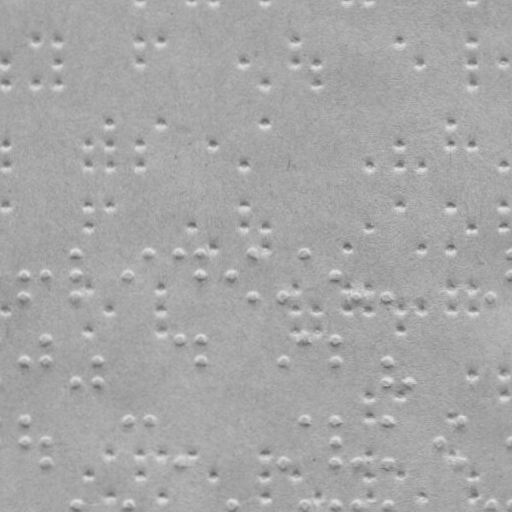

The data file committed next to this chart (first rows):
braille
False
x, y
24.12, 273.7
24.16, 295.7
45.12, 273.6
76.08, 252.6
76.12, 273.6
76.16, 295.6
127.1, 273.5
149.1, 252.4
179.1, 252.4
200.1, 252.4
200.1, 273.4
231.1, 273.3
253.1, 252.3
253.2, 295.3
283.2, 295.2
304.1, 252.2
335.1, 273.1
356.2, 295.1
387.2, 295
491.2, 294.8
24.27, 360.7
45.23, 338.6
45.27, 360.6
76.3, 380.6
97.27, 360.5
97.3, 380.5
179.2, 338.4
200.2, 338.4
200.3, 360.4
335.2, 338.1
335.3, 360.1
387.3, 360
387.3, 380
407.3, 380
24.37, 419.7
24.41, 440.7
45.41, 440.6
45.44, 461.6
127.4, 419.5
149.4, 419.4
179.4, 461.4
283.4, 461.2
304.4, 419.2
335.4, 419.1
335.4, 440.1
335.4, 461.1
356.4, 461.1
387.4, 419
387.4, 461
438.4, 439.9
460.4, 418.9
460.4, 460.9
76.52, 504.6
127.5, 504.5
231.5, 504.3
304.5, 504.2
335.5, 504.1
356.5, 504.1
... 118 more rows
